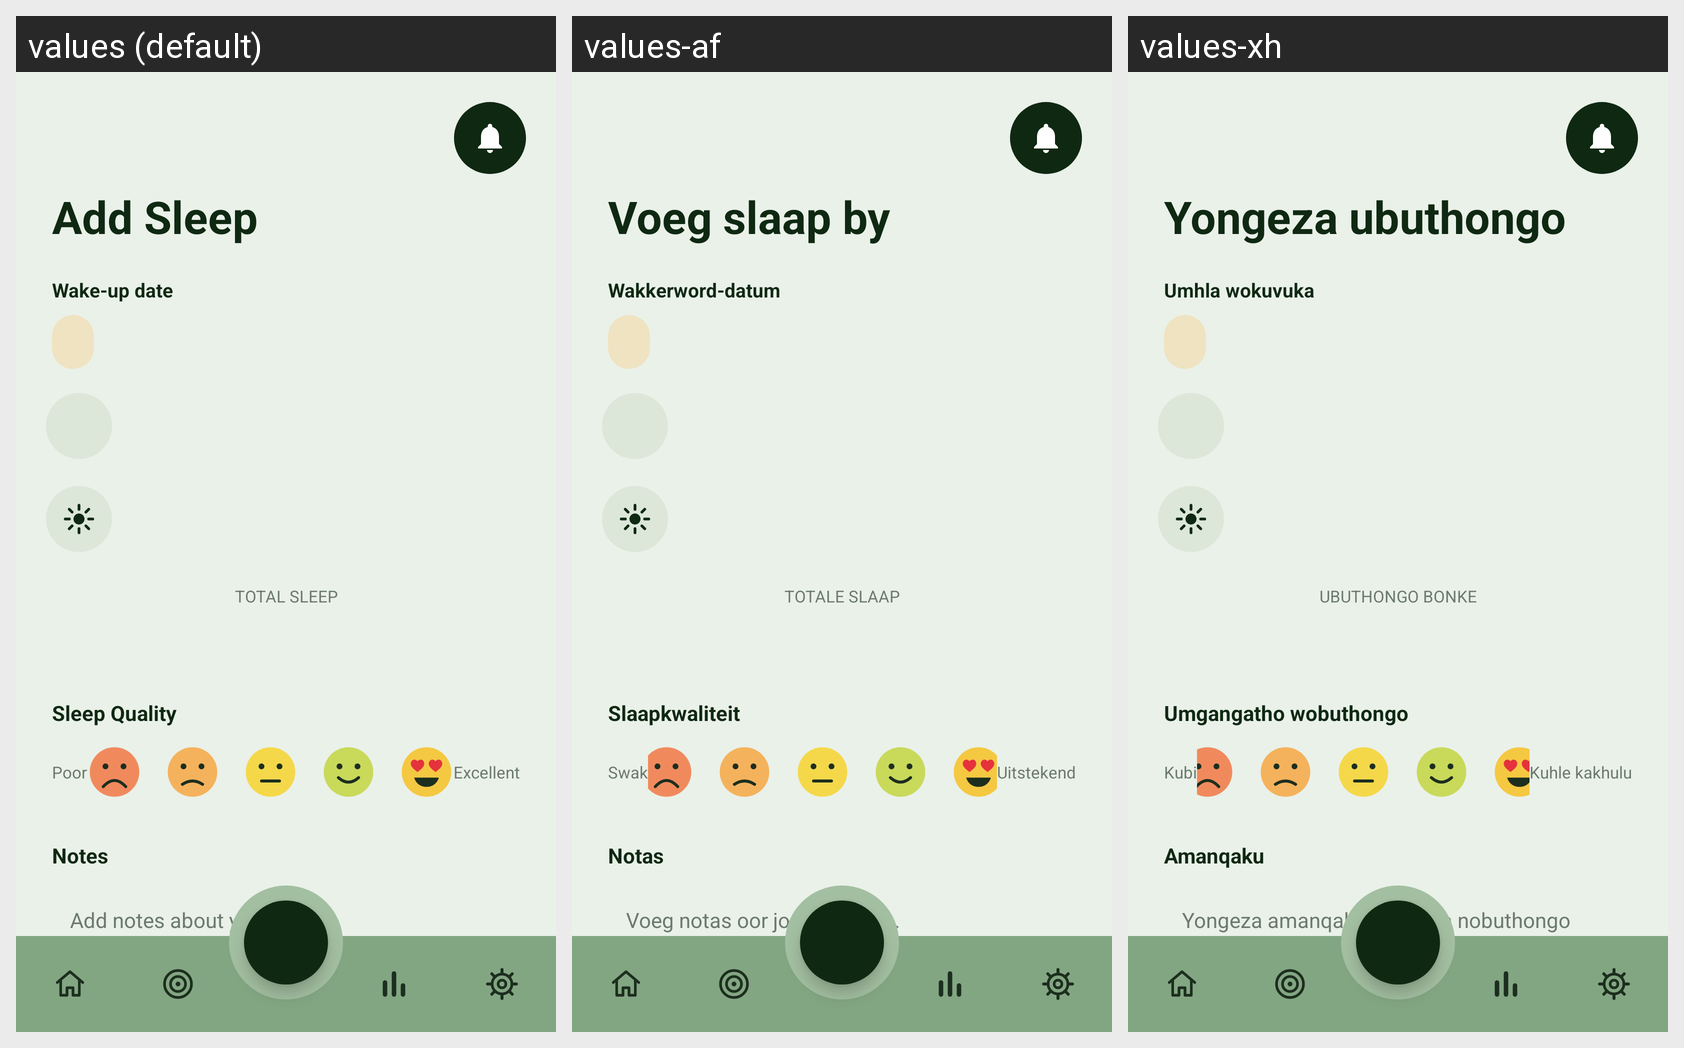

For this localized Android screen grid, give each drawn string resource with its value in every locale shown.
Android screen res/layout/fragment_add_sleep_log.xml rendered under 3 locales, left to right: values (default), values-af, values-xh. Device: Nexus 5 (rendered at 1080×1920; each locale shown at half size, 540×960, under a caption strip naming it); theme Theme.KenkosaHealthApp_PROG7314.
Strings drawn on this screen, with the default value and each locale's value (text and hints the layout hard-codes, and strings that could not be matched under every locale, appear in the picture but are not listed):

sleeplog_add_title
  values: Add Sleep
  values-af: Voeg slaap by
  values-xh: Yongeza ubuthongo

sleeplog_wake_date
  values: Wake-up date
  values-af: Wakkerword-datum
  values-xh: Umhla wokuvuka

sleeplog_total_caps
  values: TOTAL SLEEP
  values-af: TOTALE SLAAP
  values-xh: UBUTHONGO BONKE

sleeplog_quality
  values: Sleep Quality
  values-af: Slaapkwaliteit
  values-xh: Umgangatho wobuthongo

sleeplog_q_poor
  values: Poor
  values-af: Swak
  values-xh: Kubi

sleeplog_q_excellent
  values: Excellent
  values-af: Uitstekend
  values-xh: Kuhle kakhulu

sleeplog_notes
  values: Notes
  values-af: Notas
  values-xh: Amanqaku

sleeplog_notes_hint
  values: Add notes about your sleep...
  values-af: Voeg notas oor jou slaap by...
  values-xh: Yongeza amanqaku malunga nobuthongo bakho...
